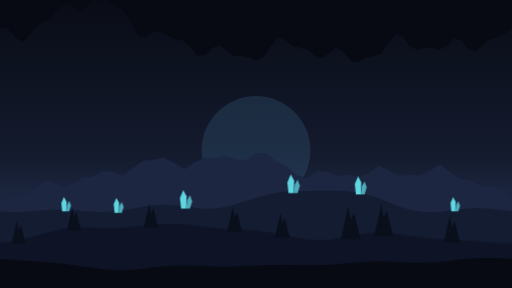
t = 0.00 s
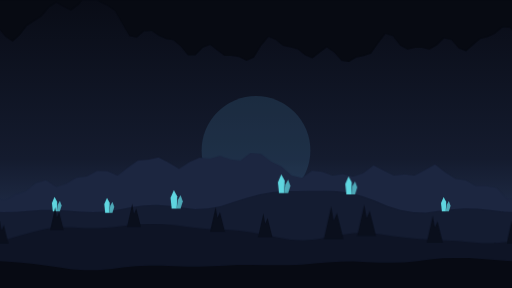
t = 1.67 s
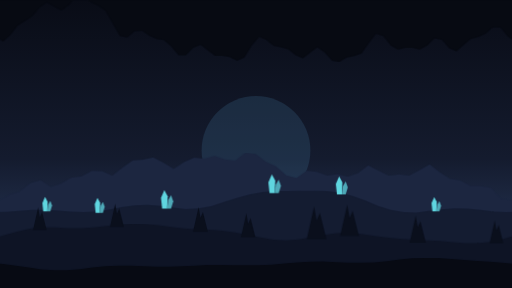
t = 3.33 s
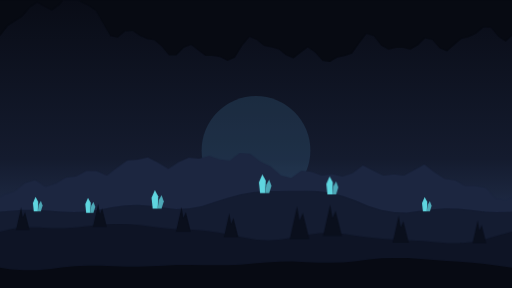
t = 5.00 s
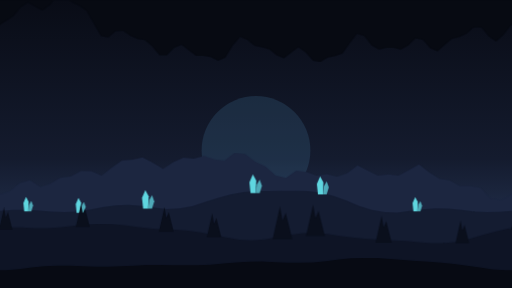
t = 6.67 s
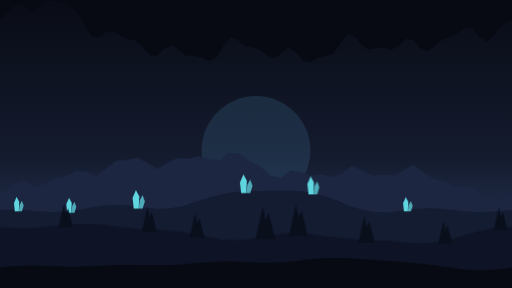
t = 8.33 s

The animated SVG that drew these frames (rendered in a browser with its animation timeline set to each time). Animation: 1 CSS @keyframes rule; frames cover the first 8.33 s, repeats indefinitely.

<svg xmlns="http://www.w3.org/2000/svg" viewBox="0 0 1600 900" preserveAspectRatio="xMidYMid slice">
<!-- SOMET-742 loading scene "cavern". Generated by frontend/scripts/generate-loading-scenes.mjs -->
<style>@keyframes drift{to{transform:translateX(-1600px)}}.l0,.l1,.l2,.l3{animation:drift linear infinite}.l0{animation-duration:160s}.l1{animation-duration:90s}.l2{animation-duration:50s}.l3{animation-duration:28s}@media (prefers-reduced-motion:reduce){.l0,.l1,.l2,.l3{animation:none}}</style>
<defs><linearGradient id="sky" x1="0" y1="0" x2="0" y2="1"><stop offset="0" stop-color="#090c16"/><stop offset=".55" stop-color="#141b2e"/><stop offset=".8" stop-color="#22304d"/></linearGradient><g id="crystal"><path d="M-14 4-18-34-6-62 6-40 4 4Z"/><path d="M4 4 8-26 18-44 26-22 18 4Z" opacity=".75"/></g><g id="stalagmite"><path d="M-24 6-6-74 0-40 8-58 24 6Z"/></g></defs>
<rect width="1600" height="900" fill="url(#sky)"/>
<circle cx="800" cy="470" r="170" fill="#3c6d8f" opacity="0.25"/>
<g class="l0"><g id="L0"><path d="M-2 621L0 621L32 626L64 608L96 598L128 572L160 563L192 584L224 574L256 555L288 551L320 534L352 535L384 549L416 524L448 501L480 499L512 492L544 508L576 528L608 507L640 493L672 496L704 487L736 498L768 502L800 477L832 481L864 505L896 520L928 548L960 556L992 533L1024 537L1056 549L1088 544L1120 552L1152 541L1184 517L1216 533L1248 549L1280 545L1312 549L1344 532L1376 514L1408 539L1440 559L1472 564L1504 582L1536 582L1568 587L1600 621L1602 621V900H-2Z" fill="#1c2640"/></g><use href="#L0" x="1600"/></g>
<g class="l1"><g id="L1"><path d="M-2 661L0 661L40 663L80 662L120 659L160 656L200 656L240 658L280 661L320 663L360 661L400 655L440 647L480 642L520 640L560 643L600 649L640 653L680 651L720 644L760 631L800 618L840 607L880 600L920 597L960 597L1000 596L1040 596L1080 597L1120 602L1160 612L1200 626L1240 643L1280 656L1320 663L1360 664L1400 659L1440 654L1480 651L1520 652L1560 656L1600 661L1602 661V900H-2Z" fill="#141c31"/><use href="#crystal" transform="translate(204 658) scale(0.69)" fill="#5fd6e0"/><use href="#crystal" transform="translate(368 662) scale(0.71)" fill="#5fd6e0"/><use href="#crystal" transform="translate(578 648) scale(0.87)" fill="#5fd6e0"/><use href="#crystal" transform="translate(914 600) scale(0.89)" fill="#5fd6e0"/><use href="#crystal" transform="translate(1124 604) scale(0.85)" fill="#5fd6e0"/><use href="#crystal" transform="translate(1420 658) scale(0.68)" fill="#5fd6e0"/></g><use href="#L1" x="1600"/></g>
<g class="l2"><g id="L2"><path d="M-2 760L0 760L40 756L80 747L120 735L160 724L200 715L240 711L280 711L320 713L360 713L400 711L440 706L480 701L520 699L560 700L600 704L640 709L680 714L720 717L760 718L800 721L840 726L880 734L920 742L960 749L1000 751L1040 748L1080 741L1120 734L1160 729L1200 728L1240 732L1280 738L1320 743L1360 747L1400 749L1440 751L1480 753L1520 757L1560 760L1600 760L1602 760V900H-2Z" fill="#0e1425"/><use href="#stalagmite" transform="translate(58 755) scale(0.89)" fill="#0a0f1c"/><use href="#stalagmite" transform="translate(231 714) scale(0.89)" fill="#0a0f1c"/><use href="#stalagmite" transform="translate(472 704) scale(0.91)" fill="#0a0f1c"/><use href="#stalagmite" transform="translate(733 719) scale(0.97)" fill="#0a0f1c"/><use href="#stalagmite" transform="translate(882 736) scale(0.94)" fill="#0a0f1c"/><use href="#stalagmite" transform="translate(1096 740) scale(1.28)" fill="#0a0f1c"/><use href="#stalagmite" transform="translate(1199 730) scale(1.22)" fill="#0a0f1c"/><use href="#stalagmite" transform="translate(1412 752) scale(1.05)" fill="#0a0f1c"/></g><use href="#L2" x="1600"/></g>
<g class="l3"><g id="L3"><path d="M-2 809L0 809L40 812L80 815L120 818L160 821L200 825L240 830L280 836L320 842L360 844L400 844L440 841L480 836L520 832L560 830L600 830L640 832L680 833L720 833L760 832L800 830L840 828L880 828L920 829L960 829L1000 829L1040 827L1080 823L1120 820L1160 818L1200 817L1240 819L1280 821L1320 821L1360 820L1400 816L1440 811L1480 807L1520 806L1560 806L1600 809L1602 809V900H-2Z" fill="#070a13"/></g><use href="#L3" x="1600"/></g>
<g class="l1"><path id="C" d="M-2 85L0 85L23 86L46 114L69 130L91 110L114 81L137 66L160 51L183 23L206 8L229 21L251 33L274 16L297 -10L320 -10L343 7L366 18L389 34L411 73L434 113L457 117L480 98L503 96L526 112L549 122L571 125L594 145L617 173L640 173L663 149L686 140L709 158L731 174L754 174L777 178L800 190L823 180L846 142L869 115L891 124L914 143L937 148L960 154L983 173L1006 182L1029 164L1051 148L1074 164L1097 190L1120 193L1143 180L1166 175L1189 167L1211 136L1234 106L1257 113L1280 142L1303 155L1326 149L1349 149L1371 155L1394 142L1417 120L1440 124L1463 151L1486 160L1509 140L1531 121L1554 116L1577 105L1600 85L1602 85V0H-2Z" fill="#070a12"/><use href="#C" x="1600"/></g>
</svg>
